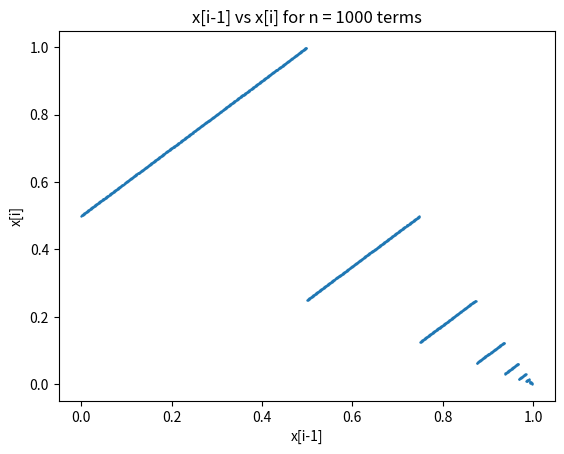
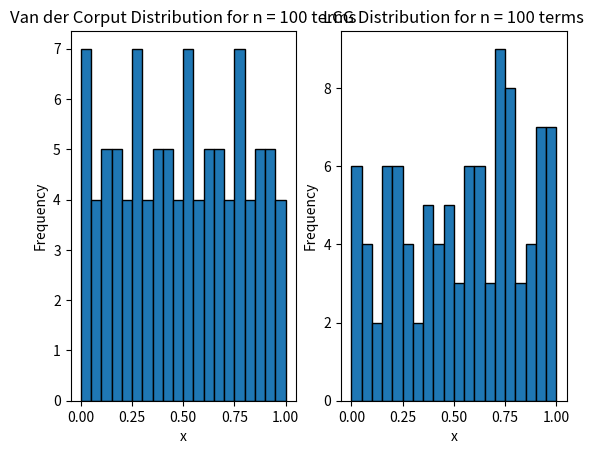
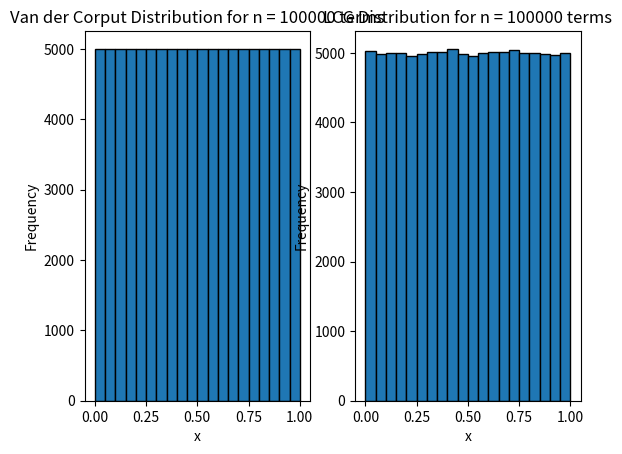
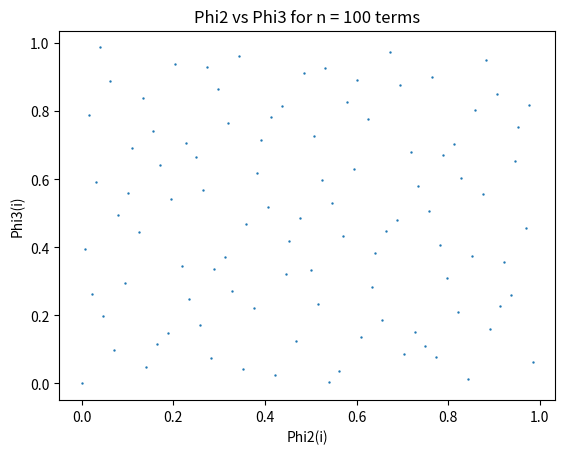
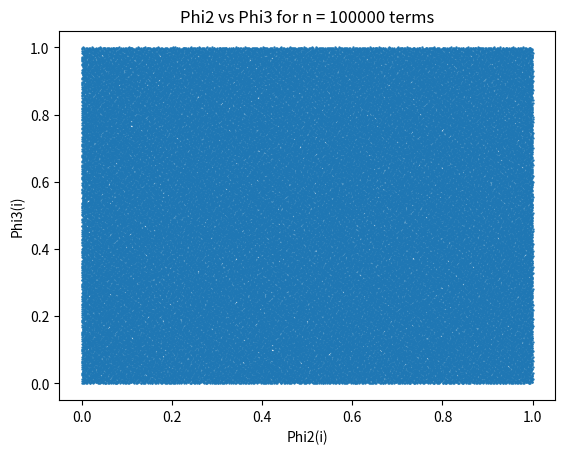

Write the Python code that produced these figures, in order.
import matplotlib.pyplot as plt

def linearCongruenceGenerator(a,b,m,x0,numTerms):
    xi = x0
    u = []
    for i in range(numTerms):
        u.append(xi/m)
        xi = (a*xi+b)%m
    return u

def phi(k,b):
    y = 0 
    temp = k
    bj = 1 
    while temp > 0:
        aj = temp%b
        bj1 = bj*b
        y += aj/bj1
        bj = bj1
        temp //= b
    return y

def generateSequence(b,n):
    x = []
    for i in range(n):
        xi = phi(i,b)
        x.append(xi)
    return x

def plotScatter(x):
    xi1 = []
    xi = []
    for i in range(1,len(x)):
        xi1.append(x[i-1])
        xi.append(x[i])
    
    plt.scatter(xi1,xi,s=0.5)
    plt.xlabel('x[i-1]')
    plt.ylabel('x[i]')
    plt.title('x[i-1] vs x[i] for n = %d terms'%len(x))
    plt.show()
    plt.clf()

def plotDistribution(x,y):
    fig, ax = plt.subplots(1,2)
   
    ax[0].hist(x,bins = 20,range = [0,1],edgecolor='black')
    ax[0].set_xlabel('x')
    ax[0].set_ylabel('Frequency')
    ax[0].set_title('Van der Corput Distribution for n = %d terms'%len(x))

    ax[1].hist(y,bins = 20,range = [0,1],edgecolor='black')
    ax[1].set_xlabel('x')
    ax[1].set_ylabel('Frequency')
    ax[1].set_title('LCG Distribution for n = %d terms'%len(x))
    
    plt.show()
    plt.clf()

def Halton(n):
    phi2 = generateSequence(2,n)
    phi3 = generateSequence(3,n)

    plt.scatter(phi2, phi3, s = 0.5)
    plt.xlabel('Phi2(i)')
    plt.ylabel('Phi3(i)')
    plt.title('Phi2 vs Phi3 for n = %d terms'%n)
    plt.show()
    plt.clf()

def main():
    x1 = generateSequence(2,25)
    print(x1)

    x2 = generateSequence(2,1000)
    plotScatter(x2)

    x3 = generateSequence(2,100)
    y3 = linearCongruenceGenerator(1229,9,2048,417,100)
    plotDistribution(x3,y3)

    x4 = generateSequence(2,100000)
    y4 = linearCongruenceGenerator(12205,9,65536,5357,100000)
    plotDistribution(x4,y4)

    Halton(100)
    Halton(100000)
    
if __name__ == '__main__':
    main()
